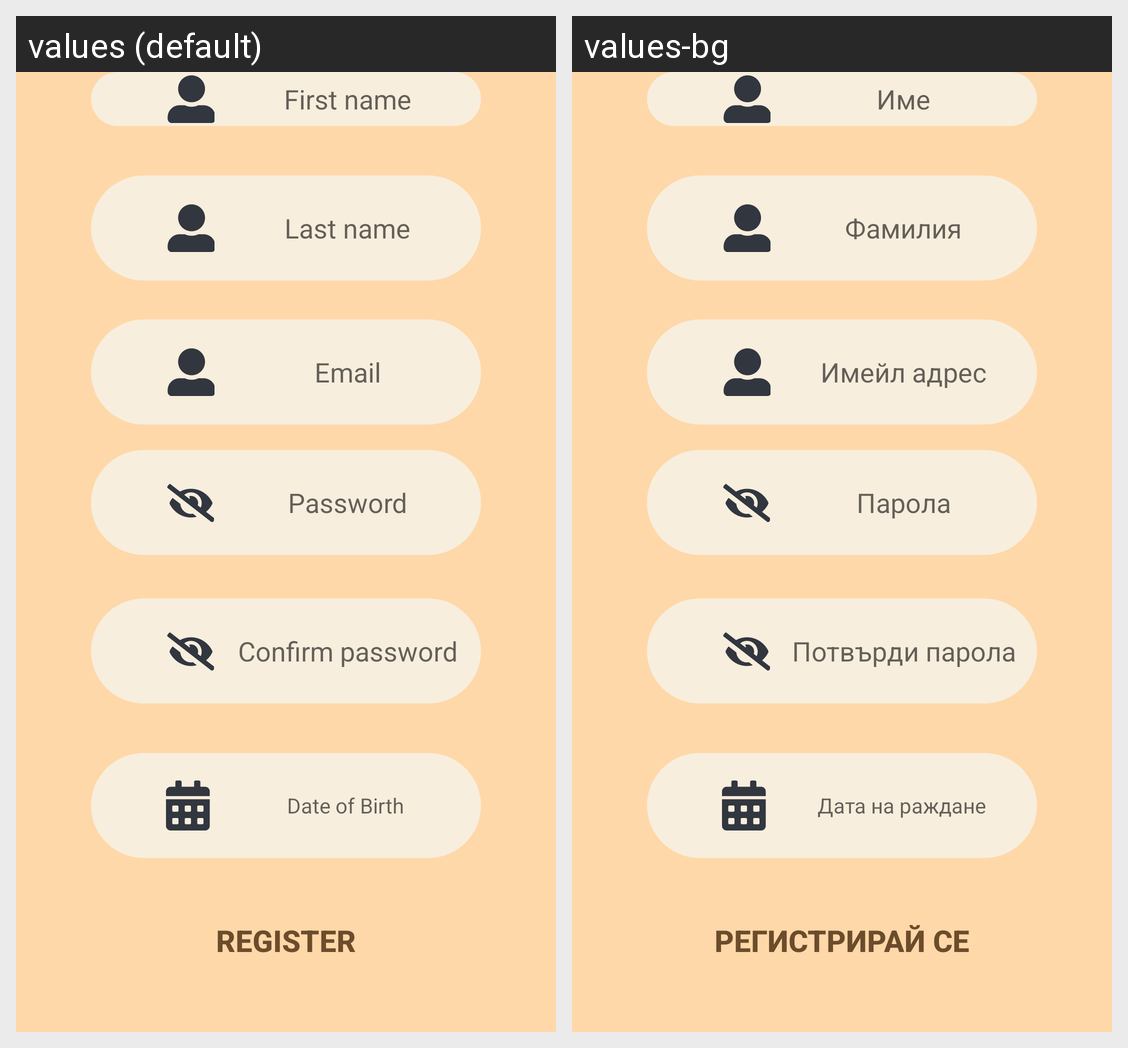

Translations of the strings shown on this Android screen, per locale in the grid:
Android screen res/layout/fragment_register.xml rendered under 2 locales, left to right: values (default), values-bg. Device: Nexus 5 (rendered at 1080×1920; each locale shown at half size, 540×960, under a caption strip naming it); theme Theme.PMU.
Strings drawn on this screen, with the default value and each locale's value (text and hints the layout hard-codes, and strings that could not be matched under every locale, appear in the picture but are not listed):

first_name
  values: First name
  values-bg: Име

register
  values: Register
  values-bg: Регистрирай се

last_name
  values: Last name
  values-bg: Фамилия

email
  values: Email
  values-bg: Имейл адрес

password
  values: Password
  values-bg: Парола

confirm_password
  values: Confirm password
  values-bg: Потвърди парола

birthDate
  values: Date of Birth
  values-bg: Дата на раждане
